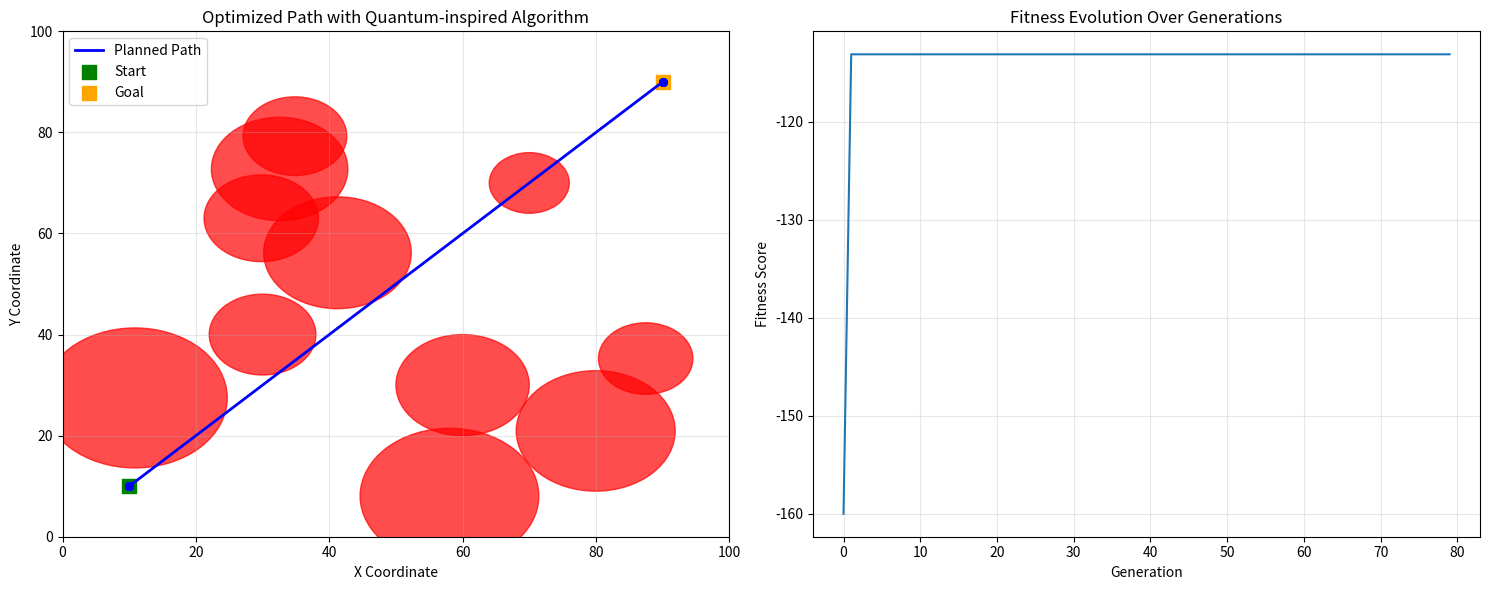

Recreate this plot in Python.
import numpy as np
import matplotlib.pyplot as plt
from typing import List, Tuple, Dict, Optional
import random
from dataclasses import dataclass
from scipy.spatial import KDTree
import time

@dataclass
class VehicleState:
    x: float
    y: float
    velocity: float
    heading: float
    acceleration: float

@dataclass
class Obstacle:
    x: float
    y: float
    radius: float
    velocity_x: float = 0
    velocity_y: float = 0

class QuantumInspiredOptimizer:
    """
    量子启发式优化器 - 结合量子比特概念和遗传算法
    """
    def __init__(self, population_size: int, chromosome_length: int):
        self.population_size = population_size
        self.chromosome_length = chromosome_length
        self.quantum_population = self.initialize_quantum_population()
        
    def initialize_quantum_population(self) -> np.ndarray:
        """初始化量子种群，每个基因是量子态的叠加"""
        return np.random.uniform(0, np.pi/2, 
                               (self.population_size, self.chromosome_length))
    
    def observe_quantum_state(self, quantum_chromosomes: np.ndarray) -> np.ndarray:
        """量子观测：将量子态坍缩到经典状态"""
        probabilities = np.sin(quantum_chromosomes) ** 2
        return (np.random.random(quantum_chromosomes.shape) < probabilities).astype(float)
    
    def quantum_rotation_gate(self, quantum_chromosomes: np.ndarray, 
                            best_solution: np.ndarray, rotation_angle: float) -> np.ndarray:
        """量子旋转门操作 - 引导搜索方向"""
        direction = np.sign(best_solution - 0.5)
        new_chromosomes = quantum_chromosomes + direction * rotation_angle
        return np.clip(new_chromosomes, 0, np.pi/2)
    
    def quantum_crossover(self, parent1: np.ndarray, parent2: np.ndarray) -> np.ndarray:
        """量子交叉操作 - 保持多样性"""
        alpha = np.random.random()
        child = alpha * parent1 + (1 - alpha) * parent2
        # 添加量子扰动
        quantum_perturbation = np.random.normal(0, 0.1, parent1.shape)
        return child + quantum_perturbation

class PathPlanner:
    """
    基于量子遗传算法的路径规划器
    """
    def __init__(self, map_width: float, map_height: float):
        self.map_width = map_width
        self.map_height = map_height
        self.obstacles: List[Obstacle] = []
        self.optimizer: Optional[QuantumInspiredOptimizer] = None
        
    def add_obstacle(self, obstacle: Obstacle):
        self.obstacles.append(obstacle)
    
    def generate_random_obstacles(self, num_obstacles: int):
        """生成随机障碍物"""
        for _ in range(num_obstacles):
            x = random.uniform(0, self.map_width)
            y = random.uniform(0, self.map_height)
            radius = random.uniform(5, 15)
            self.obstacles.append(Obstacle(x, y, radius))
    
    def fitness_function(self, path: np.ndarray, start: Tuple[float, float], 
                        goal: Tuple[float, float]) -> float:
        """
        适应度函数：评估路径质量
        考虑：路径长度、安全性、平滑度、可行性
        """
        # 路径长度代价
        total_length = 0
        for i in range(len(path) - 1):
            dx = path[i+1, 0] - path[i, 0]
            dy = path[i+1, 1] - path[i, 1]
            total_length += np.sqrt(dx**2 + dy**2)
        
        # 障碍物碰撞代价
        collision_penalty = 0
        for point in path:
            for obstacle in self.obstacles:
                distance = np.sqrt((point[0] - obstacle.x)**2 + (point[1] - obstacle.y)**2)
                if distance < obstacle.radius + 2:  # 安全距离
                    collision_penalty += 1000 * (obstacle.radius + 2 - distance)
        
        # 路径平滑度代价
        smoothness_penalty = 0
        for i in range(1, len(path) - 1):
            v1 = path[i] - path[i-1]
            v2 = path[i+1] - path[i]
            if np.linalg.norm(v1) > 0 and np.linalg.norm(v2) > 0:
                v1 = v1 / np.linalg.norm(v1)
                v2 = v2 / np.linalg.norm(v2)
                angle = np.arccos(np.clip(np.dot(v1, v2), -1, 1))
                smoothness_penalty += angle * 10
        
        # 目标接近度奖励
        distance_to_goal = np.linalg.norm(path[-1] - np.array(goal))
        goal_reward = -distance_to_goal * 50
        
        fitness = goal_reward - total_length - collision_penalty - smoothness_penalty
        return fitness
    
    def decode_chromosome(self, chromosome: np.ndarray, start: Tuple[float, float], 
                         goal: Tuple[float, float], num_waypoints: int) -> np.ndarray:
        """将染色体解码为实际路径"""
        path = np.zeros((num_waypoints + 2, 2))
        path[0] = start
        path[-1] = goal
        
        # 解码中间路径点
        for i in range(num_waypoints):
            x_ratio = chromosome[i * 2]
            y_ratio = chromosome[i * 2 + 1]
            path[i + 1, 0] = start[0] + (goal[0] - start[0]) * x_ratio
            path[i + 1, 1] = start[1] + (goal[1] - start[1]) * y_ratio
        
        return path
    
    def plan_path(self, start: Tuple[float, float], goal: Tuple[float, float], 
                 num_waypoints: int = 5, generations: int = 100) -> Dict:
        """
        主路径规划函数
        """
        chromosome_length = num_waypoints * 2  # 每个路径点有x,y坐标
        
        if self.optimizer is None:
            self.optimizer = QuantumInspiredOptimizer(
                population_size=50, 
                chromosome_length=chromosome_length
            )
        
        best_fitness = -float('inf')
        best_path = None
        fitness_history = []
        
        for generation in range(generations):
            # 观测量子态获得经典种群
            classical_population = self.optimizer.observe_quantum_state(
                self.optimizer.quantum_population
            )
            
            # 评估适应度
            fitness_scores = []
            paths = []
            
            for chromosome in classical_population:
                path = self.decode_chromosome(chromosome, start, goal, num_waypoints)
                fitness = self.fitness_function(path, start, goal)
                fitness_scores.append(fitness)
                paths.append(path)
                
                if fitness > best_fitness:
                    best_fitness = fitness
                    best_path = path
            
            fitness_history.append(best_fitness)
            
            # 选择最佳个体
            elite_indices = np.argsort(fitness_scores)[-10:]  # 选择前10个最佳
            
            # 更新量子种群
            new_quantum_population = []
            
            # 保留精英
            for idx in elite_indices:
                new_quantum_population.append(self.optimizer.quantum_population[idx])
            
            # 量子交叉和变异
            while len(new_quantum_population) < self.optimizer.population_size:
                parent1_idx, parent2_idx = random.sample(list(elite_indices), 2)
                parent1 = self.optimizer.quantum_population[parent1_idx]
                parent2 = self.optimizer.quantum_population[parent2_idx]
                
                child = self.optimizer.quantum_crossover(parent1, parent2)
                new_quantum_population.append(child)
            
            self.optimizer.quantum_population = np.array(new_quantum_population)
            
            # 应用量子旋转门向最佳解进化
            if best_path is not None:
                best_chromosome = classical_population[np.argmax(fitness_scores)]
                rotation_angle = 0.1 * (1 - generation / generations)  # 自适应旋转角度
                self.optimizer.quantum_population = self.optimizer.quantum_rotation_gate(
                    self.optimizer.quantum_population, best_chromosome, rotation_angle
                )
            
            if generation % 20 == 0:
                print(f"Generation {generation}, Best Fitness: {best_fitness:.2f}")
        
        return {
            'path': best_path,
            'fitness_history': fitness_history,
            'obstacles': self.obstacles
        }

class RealTimeTrajectoryPredictor:
    """
    实时轨迹预测器 - 用于预测动态障碍物轨迹
    """
    def __init__(self, prediction_horizon: int = 10):
        self.prediction_horizon = prediction_horizon
        self.obstacle_history: Dict[int, List[Tuple[float, float]]] = {}
        
    def update_obstacle_history(self, obstacle_id: int, position: Tuple[float, float]):
        if obstacle_id not in self.obstacle_history:
            self.obstacle_history[obstacle_id] = []
        
        self.obstacle_history[obstacle_id].append(position)
        # 保持最近20个位置
        if len(self.obstacle_history[obstacle_id]) > 20:
            self.obstacle_history[obstacle_id].pop(0)
    
    def predict_obstacle_trajectory(self, obstacle_id: int, 
                                  current_position: Tuple[float, float]) -> List[Tuple[float, float]]:
        """预测障碍物未来轨迹"""
        if obstacle_id not in self.obstacle_history or len(self.obstacle_history[obstacle_id]) < 3:
            # 没有足够历史数据，假设静止
            return [current_position] * self.prediction_horizon
        
        history = self.obstacle_history[obstacle_id]
        
        # 简单线性预测
        positions = []
        if len(history) >= 2:
            # 计算平均速度
            recent_positions = history[-5:] if len(history) >= 5 else history
            velocities = []
            for i in range(1, len(recent_positions)):
                dx = recent_positions[i][0] - recent_positions[i-1][0]
                dy = recent_positions[i][1] - recent_positions[i-1][1]
                velocities.append((dx, dy))
            
            avg_vx = np.mean([v[0] for v in velocities])
            avg_vy = np.mean([v[1] for v in velocities])
            
            # 预测未来位置
            x, y = current_position
            for t in range(1, self.prediction_horizon + 1):
                pred_x = x + avg_vx * t
                pred_y = y + avg_vy * t
                positions.append((pred_x, pred_y))
        
        return positions

def visualize_results(planning_result: Dict, start: Tuple[float, float], 
                     goal: Tuple[float, float], map_width: float, map_height: float):
    """可视化规划结果"""
    fig, (ax1, ax2) = plt.subplots(1, 2, figsize=(15, 6))
    
    # 路径可视化
    ax1.set_xlim(0, map_width)
    ax1.set_ylim(0, map_height)
    ax1.set_title('Optimized Path with Quantum-inspired Algorithm')
    ax1.set_xlabel('X Coordinate')
    ax1.set_ylabel('Y Coordinate')
    
    # 绘制障碍物
    for obstacle in planning_result['obstacles']:
        circle = plt.Circle((obstacle.x, obstacle.y), obstacle.radius, 
                           color='red', alpha=0.7)
        ax1.add_patch(circle)
    
    # 绘制路径
    if planning_result['path'] is not None:
        path = planning_result['path']
        ax1.plot(path[:, 0], path[:, 1], 'b-', linewidth=2, label='Planned Path')
        ax1.scatter(path[:, 0], path[:, 1], c='blue', s=30, zorder=5)
    
    # 绘制起点和终点
    ax1.scatter(start[0], start[1], c='green', s=100, marker='s', label='Start')
    ax1.scatter(goal[0], goal[1], c='orange', s=100, marker='s', label='Goal')
    ax1.legend()
    ax1.grid(True, alpha=0.3)
    
    # 适应度进化曲线
    ax2.plot(planning_result['fitness_history'])
    ax2.set_title('Fitness Evolution Over Generations')
    ax2.set_xlabel('Generation')
    ax2.set_ylabel('Fitness Score')
    ax2.grid(True, alpha=0.3)
    
    plt.tight_layout()
    plt.show()

# 示例使用和演示
def demo_quantum_path_planning():
    """演示量子启发式路径规划"""
    print("=== 量子启发式自动驾驶路径规划演示 ===")
    
    # 创建规划器
    planner = PathPlanner(map_width=100, map_height=100)
    
    # 添加障碍物
    planner.generate_random_obstacles(8)
    
    # 手动添加一些特定障碍物
    planner.add_obstacle(Obstacle(30, 40, 8))
    planner.add_obstacle(Obstacle(60, 30, 10))
    planner.add_obstacle(Obstacle(70, 70, 6))
    
    # 设置起点和终点
    start = (10, 10)
    goal = (90, 90)
    
    print("开始路径规划...")
    start_time = time.time()
    
    # 执行路径规划
    result = planner.plan_path(
        start=start,
        goal=goal,
        num_waypoints=6,
        generations=80
    )
    
    end_time = time.time()
    print(f"规划完成! 耗时: {end_time - start_time:.2f}秒")
    print(f"最终适应度: {result['fitness_history'][-1]:.2f}")
    
    # 可视化结果
    visualize_results(result, start, goal, 100, 100)
    
    return result

def performance_comparison():
    """性能对比：量子遗传算法 vs 传统遗传算法"""
    # 这里可以实现与传统方法的对比
    pass

if __name__ == "__main__":
    # 运行演示
    result = demo_quantum_path_planning()
